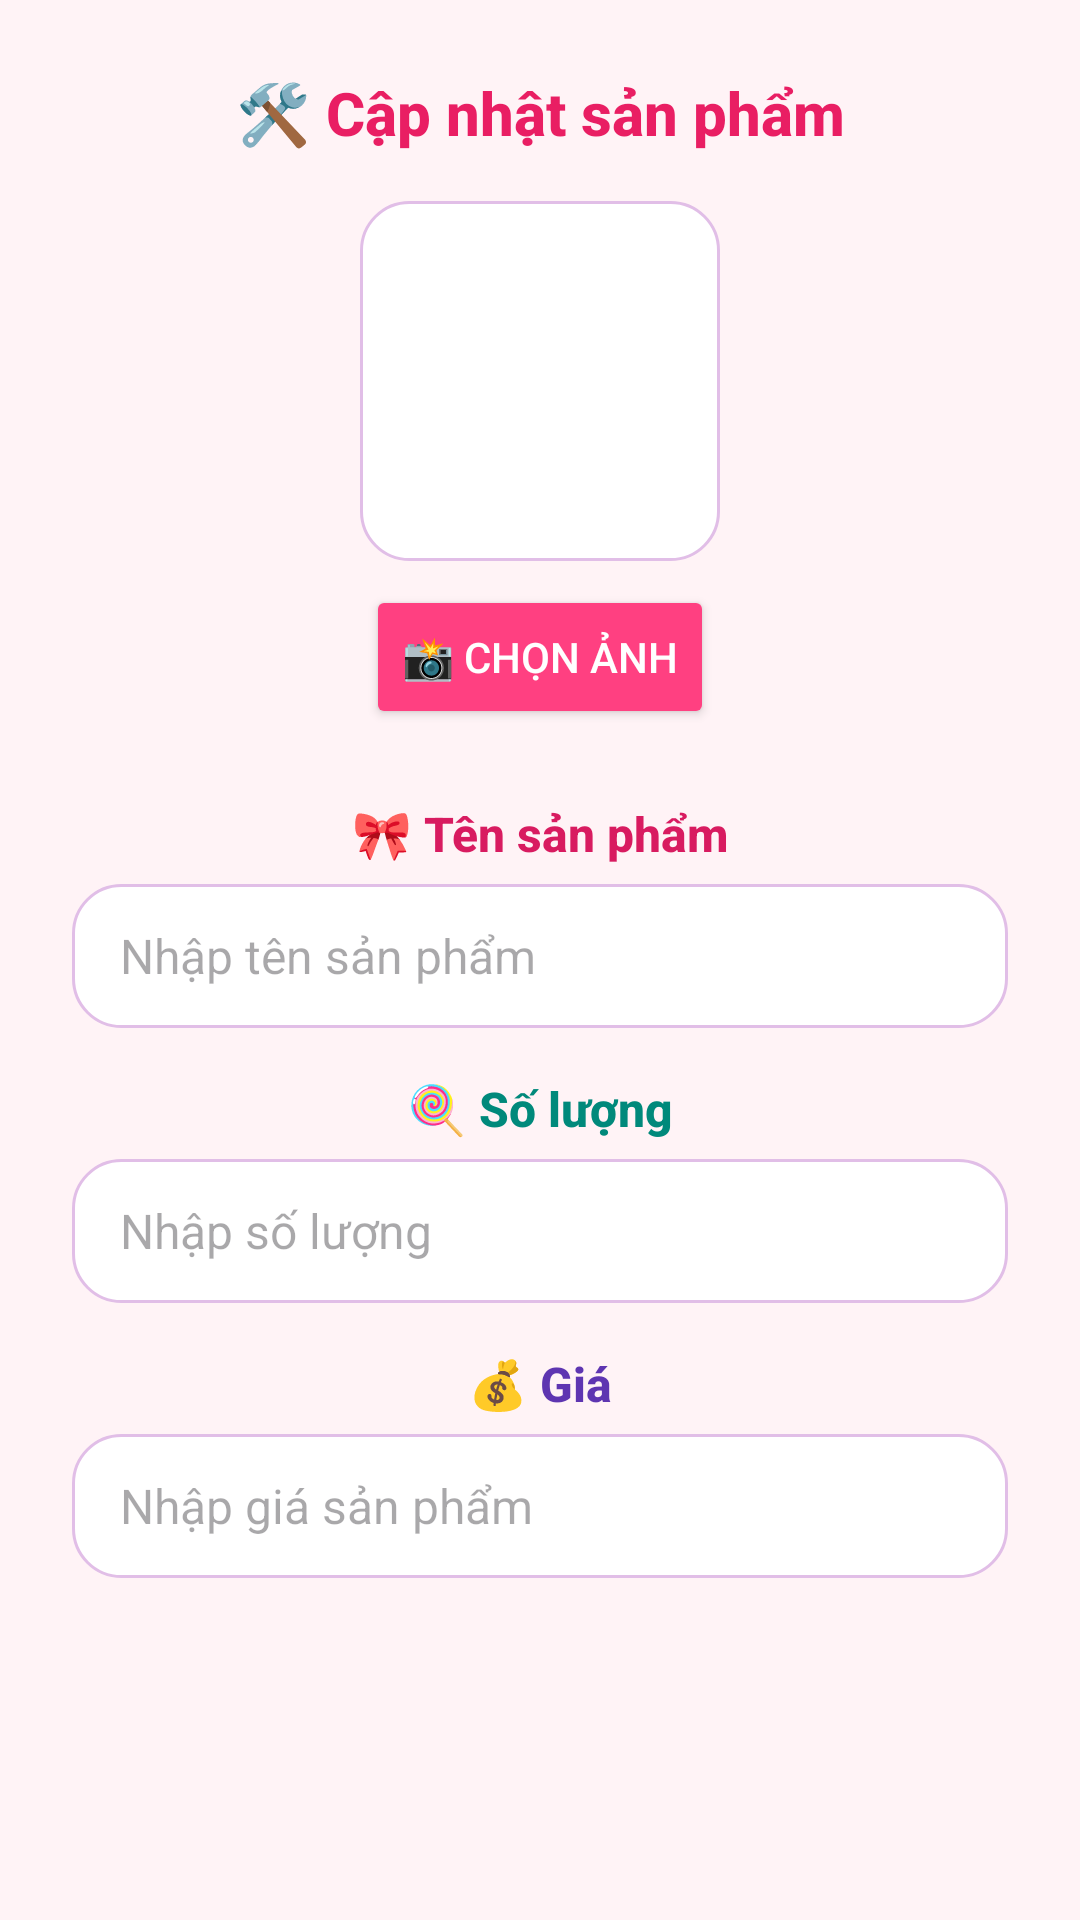

Android layout source for this screen:
<!-- AndroidManifest.xml: application theme Theme.Cuahangtienloi -->
<!-- res/layout/sua_sanpham.xml -->
<ScrollView xmlns:android="http://schemas.android.com/apk/res/android"
    android:layout_width="match_parent"
    android:layout_height="wrap_content"
    android:background="#FFF3F6"
    android:padding="24dp"
    android:layout_margin="16dp"
    android:elevation="6dp">

    <LinearLayout
        android:orientation="vertical"
        android:layout_width="match_parent"
        android:layout_height="wrap_content"
        android:gravity="center_horizontal"
        android:clipToPadding="false">

        
        <TextView
            android:layout_width="match_parent"
            android:layout_height="wrap_content"
            android:text="🛠️ Cập nhật sản phẩm"
            android:textAlignment="center"
            android:textSize="20sp"
            android:textColor="#E91E63"
            android:textStyle="bold"
            android:fontFamily="sans-serif-medium"
            android:layout_marginBottom="16dp" />

        
        <ImageView
            android:id="@+id/imgSanPham"
            android:layout_width="120dp"
            android:layout_height="120dp"
            android:src="@drawable/ic_launcher_background"
            android:scaleType="centerCrop"
            android:layout_marginBottom="8dp"
            android:background="@drawable/bg_edittext_dethuong"
            android:contentDescription="Ảnh sản phẩm" />

        
        <Button
            android:id="@+id/btnChonAnh"
            android:layout_width="wrap_content"
            android:layout_height="wrap_content"
            android:text="📸 Chọn ảnh"
            android:textColor="#FFFFFF"
            android:backgroundTint="#FF4081"
            android:layout_marginBottom="24dp" />

        
        <TextView
            android:layout_width="wrap_content"
            android:layout_height="wrap_content"
            android:text="🎀 Tên sản phẩm"
            android:textColor="#D81B60"
            android:textStyle="bold"
            android:textSize="16sp"
            android:fontFamily="sans-serif-medium"
            android:layout_marginBottom="6dp" />

        <EditText
            android:id="@+id/edtTenSP"
            android:layout_width="match_parent"
            android:layout_height="48dp"
            android:hint="Nhập tên sản phẩm"
            android:background="@drawable/bg_edittext_dethuong"
            android:paddingHorizontal="16dp"
            android:textColor="#000"
            android:textSize="16sp"
            android:layout_marginBottom="16dp" />

        
        <TextView
            android:layout_width="wrap_content"
            android:layout_height="wrap_content"
            android:text="🍭 Số lượng"
            android:textColor="#00897B"
            android:textStyle="bold"
            android:textSize="16sp"
            android:fontFamily="sans-serif-medium"
            android:layout_marginBottom="6dp" />

        <EditText
            android:id="@+id/edtSoLuong"
            android:layout_width="match_parent"
            android:layout_height="48dp"
            android:hint="Nhập số lượng"
            android:inputType="number"
            android:background="@drawable/bg_edittext_dethuong"
            android:paddingHorizontal="16dp"
            android:textColor="#000"
            android:textSize="16sp"
            android:layout_marginBottom="16dp" />

        
        <TextView
            android:layout_width="wrap_content"
            android:layout_height="wrap_content"
            android:text="💰 Giá"
            android:textColor="#5E35B1"
            android:textStyle="bold"
            android:textSize="16sp"
            android:fontFamily="sans-serif-medium"
            android:layout_marginBottom="6dp" />

        <EditText
            android:id="@+id/edtGia"
            android:layout_width="match_parent"
            android:layout_height="48dp"
            android:hint="Nhập giá sản phẩm"
            android:inputType="numberDecimal"
            android:background="@drawable/bg_edittext_dethuong"
            android:paddingHorizontal="16dp"
            android:textColor="#000"
            android:textSize="16sp"
            android:layout_marginBottom="8dp" />
    </LinearLayout>
</ScrollView>
<!-- resources referenced by this layout -->
<resources>
  <!-- drawable bg_edittext_dethuong (drawable) -->
  <?xml version="1.0" encoding="utf-8"?>
  <shape xmlns:android="http://schemas.android.com/apk/res/android"
      android:shape="rectangle">
      <solid android:color="#FFFFFF"/>
      <stroke android:width="1dp" android:color="#E1BEE7"/>
      <corners android:radius="16dp" />
  </shape>
  <style name="Theme.Cuahangtienloi" parent="Base.Theme.Cuahangtienloi" />
  <style name="Base.Theme.Cuahangtienloi" parent="Theme.Material3.DayNight.NoActionBar">
          
          
      </style>
</resources>
